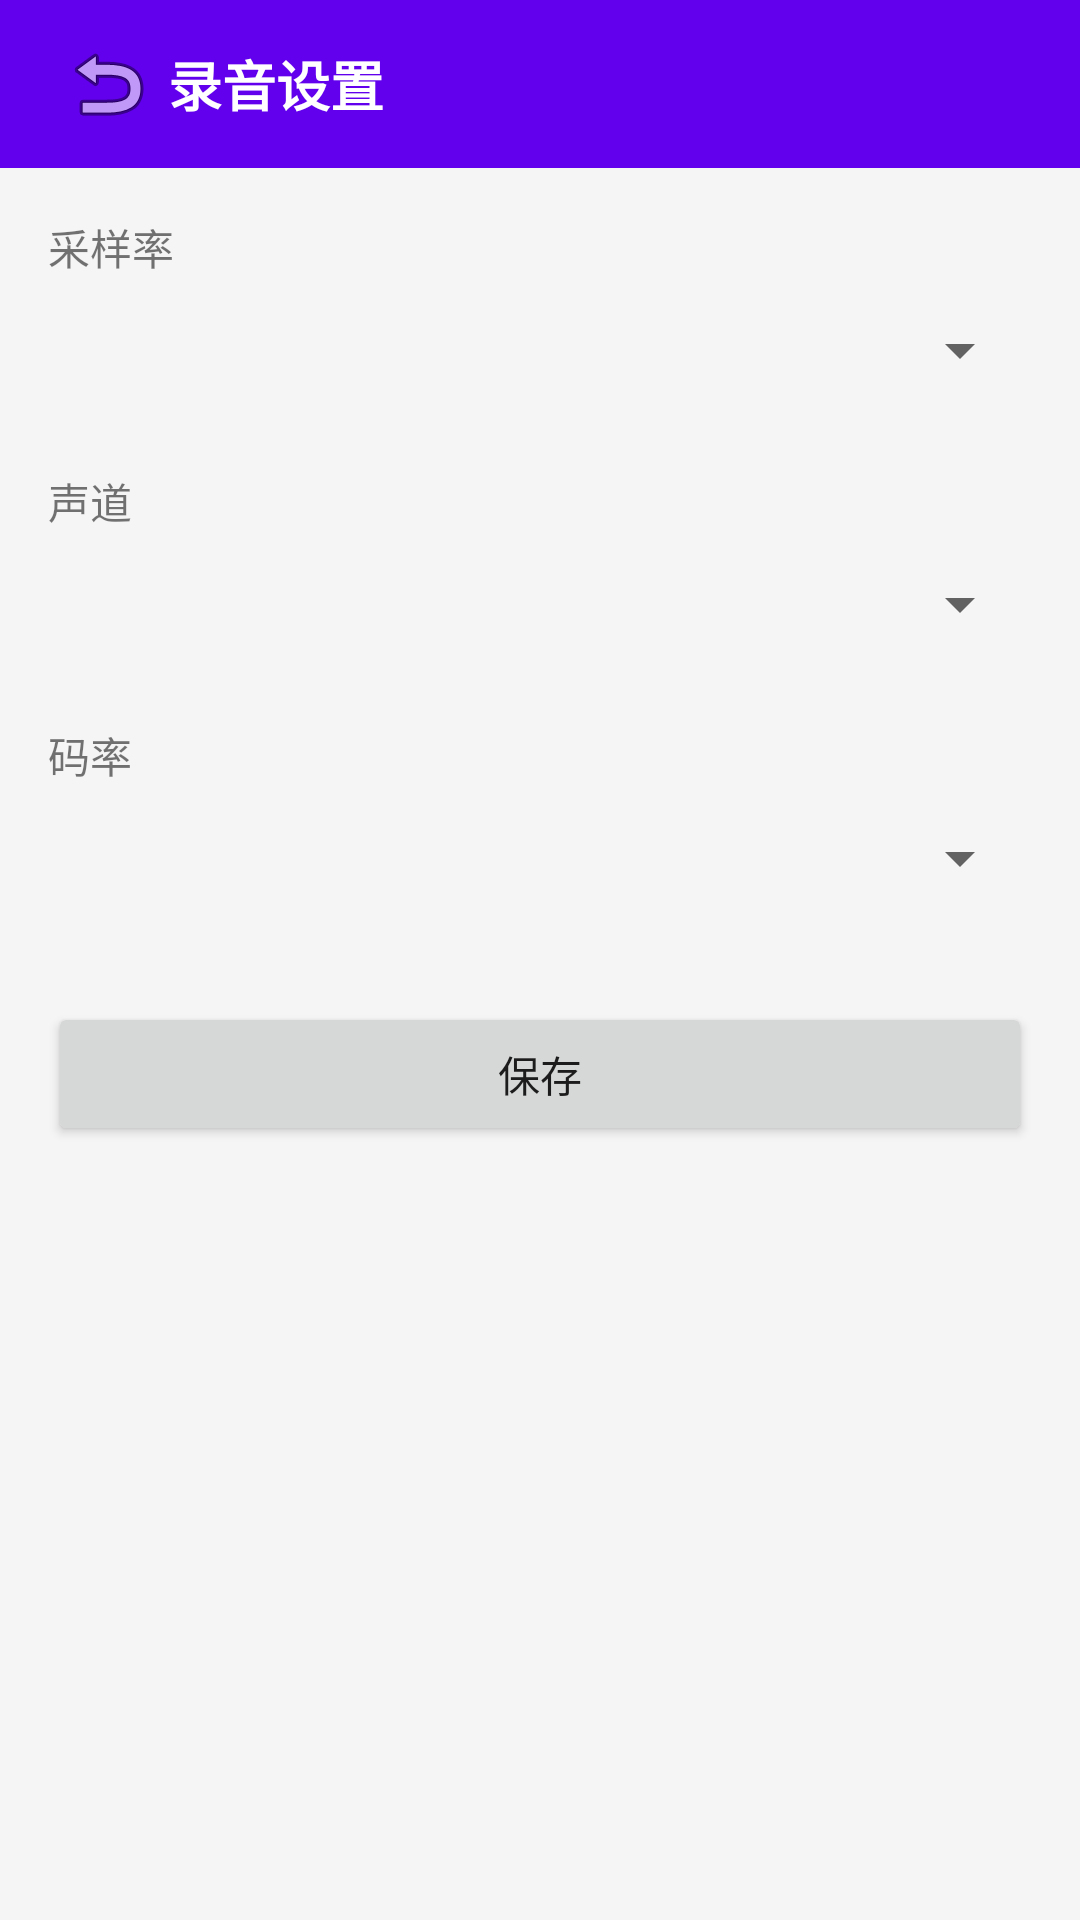

The Android layout XML behind this screen, and the referenced resources:
<!-- AndroidManifest.xml: application theme AppTheme -->
<!-- res/layout/activity_record_set_audio.xml -->
<?xml version="1.0" encoding="utf-8"?>
<LinearLayout xmlns:android="http://schemas.android.com/apk/res/android"
    android:layout_width="match_parent" android:layout_height="match_parent"
    android:orientation="vertical" android:background="#F5F5F5">
    <LinearLayout android:layout_width="match_parent" android:layout_height="56dp"
        android:background="#FF6200EE" android:gravity="center_vertical" android:paddingHorizontal="16dp">
        <ImageButton android:id="@+id/btn_back" android:layout_width="40dp" android:layout_height="40dp"
            android:src="@android:drawable/ic_menu_revert" android:background="?attr/selectableItemBackgroundBorderless"/>
        <TextView android:layout_width="0dp" android:layout_height="wrap_content" android:layout_weight="1"
            android:text="录音设置" android:textColor="#FFFFFF" android:textSize="18sp" android:textStyle="bold"/>
    </LinearLayout>
    <LinearLayout android:layout_width="match_parent" android:layout_height="0dp"
        android:layout_weight="1" android:orientation="vertical" android:padding="16dp">
        <TextView android:layout_width="wrap_content" android:layout_height="wrap_content" android:text="采样率"/>
        <Spinner android:id="@+id/sp_sample_rate" android:layout_width="match_parent" android:layout_height="48dp"/>
        <TextView android:layout_width="wrap_content" android:layout_height="wrap_content" android:text="声道" android:layout_marginTop="16dp"/>
        <Spinner android:id="@+id/sp_channel" android:layout_width="match_parent" android:layout_height="48dp"/>
        <TextView android:layout_width="wrap_content" android:layout_height="wrap_content" android:text="码率" android:layout_marginTop="16dp"/>
        <Spinner android:id="@+id/sp_bitrate" android:layout_width="match_parent" android:layout_height="48dp"/>
        <Button android:id="@+id/btn_save" android:layout_width="match_parent" android:layout_height="48dp"
            android:text="保存" android:layout_marginTop="24dp"/>
    </LinearLayout>
</LinearLayout>
<!-- resources referenced by this layout -->
<resources>
  <style name="AppTheme" parent="Theme.AppCompat.Light.NoActionBar">
          <item name="colorPrimary">#FF6200EE</item>
          <item name="colorPrimaryDark">#FF3700B3</item>
          <item name="colorAccent">#FF03DAC5</item>
      </style>
</resources>
